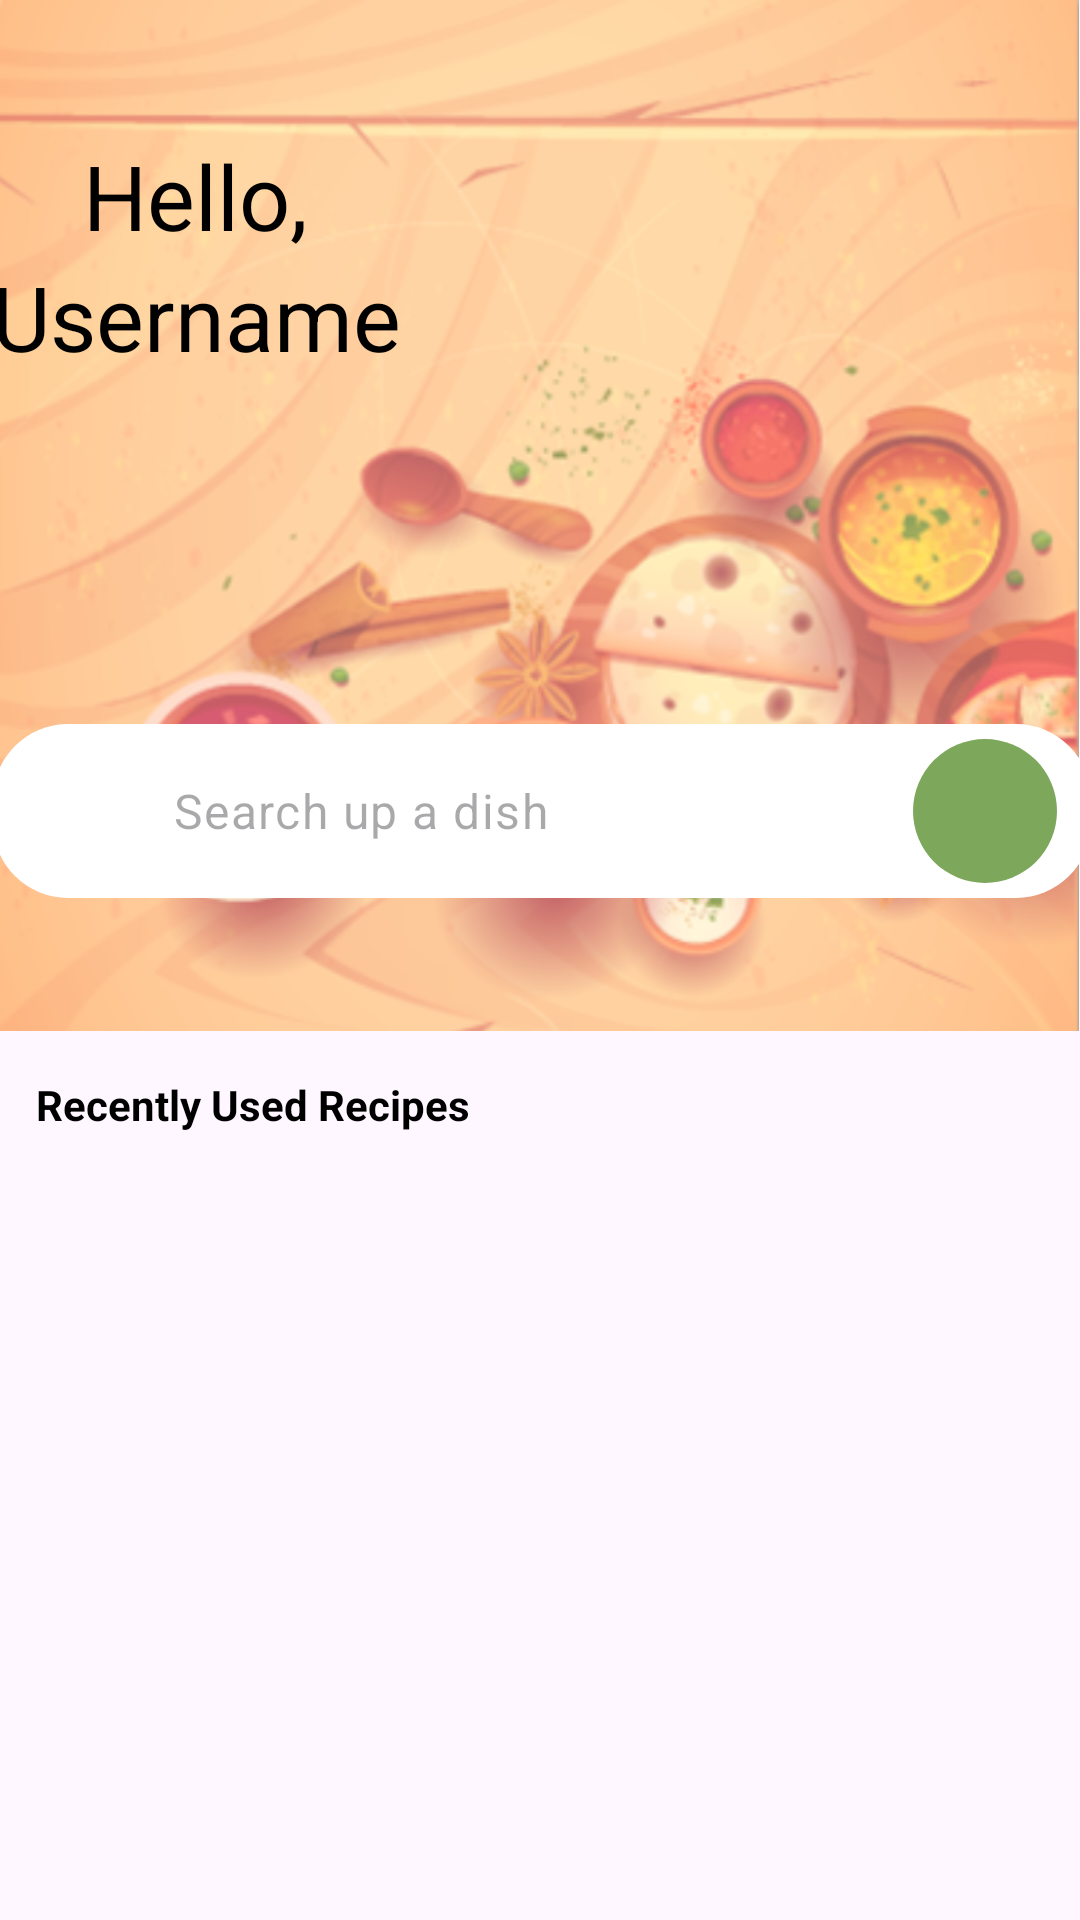

This screen was rendered from an Android layout file. Write that file and the resources it references.
<!-- AndroidManifest.xml: application theme Theme.MealPlannerApp -->
<!-- res/layout/fragment_home.xml -->
<?xml version="1.0" encoding="utf-8"?>
<androidx.constraintlayout.widget.ConstraintLayout xmlns:android="http://schemas.android.com/apk/res/android"
    xmlns:app="http://schemas.android.com/apk/res-auto"
    xmlns:tools="http://schemas.android.com/tools"
    android:layout_width="match_parent"
    android:layout_height="match_parent"
    tools:context=".HomeFragment">

    <ImageView
        android:id="@+id/imageView_bg_home"
        android:layout_width="match_parent"
        android:layout_height="wrap_content"
        android:adjustViewBounds="true"
        android:scaleType="fitStart"
        android:src="@drawable/bg_"
        app:layout_constraintEnd_toEndOf="parent"
        app:layout_constraintStart_toStartOf="parent"
        app:layout_constraintTop_toTopOf="parent" />

    <TextView
        android:id="@+id/textView_welcome"
        android:layout_width="wrap_content"
        android:layout_height="wrap_content"
        android:layout_marginTop="45dp"
        android:layout_marginEnd="250dp"
        android:paddingStart="20dp"
        android:text="Hello,"
        android:textAlignment="viewStart"
        android:textColor="#000000"
        android:textSize="30sp"
        app:layout_constraintEnd_toEndOf="parent"
        app:layout_constraintStart_toStartOf="parent"
        app:layout_constraintTop_toTopOf="@+id/imageView_bg_home" />

    <TextView
        android:id="@+id/textView_username"
        android:layout_width="wrap_content"
        android:layout_height="wrap_content"
        android:layout_marginEnd="250dp"
        android:paddingStart="20dp"
        android:text="Username"
        android:textAlignment="viewStart"
        android:textColor="#000000"
        android:textSize="30sp"
        app:layout_constraintEnd_toEndOf="parent"
        app:layout_constraintStart_toStartOf="parent"
        app:layout_constraintTop_toBottomOf="@+id/textView_welcome" />

    <EditText
        android:id="@+id/editText_search"
        style="@style/Widget.Material3.TextInputEditText.FilledBox"
        android:layout_width="366dp"
        android:layout_height="58dp"
        android:background="@drawable/rounded_edittext"
        android:ems="10"
        android:hint="Search up a dish"
        android:inputType="text"
        android:padding="48px"
        android:paddingStart="60dp"
        android:textColor="#000000"
        app:layout_constraintBottom_toBottomOf="@+id/imageView_bg_home"
        app:layout_constraintEnd_toEndOf="parent"
        app:layout_constraintHorizontal_bias="0.481"
        app:layout_constraintStart_toStartOf="parent"
        app:layout_constraintTop_toBottomOf="@+id/textView_username"
        app:layout_constraintVertical_bias="0.723" />

    <ImageButton
        android:id="@+id/imageButton_search"
        android:layout_width="48dp"
        android:layout_height="48dp"
        android:layout_marginStart="240dp"
        android:background="@drawable/green_circle"
        android:contentDescription="Search"
        android:scaleType="centerInside"
        android:src="@drawable/search"
        app:layout_constraintBottom_toBottomOf="@+id/editText_search"
        app:layout_constraintEnd_toEndOf="@+id/editText_search"
        app:layout_constraintStart_toEndOf="@+id/imageButton_filter"
        app:layout_constraintTop_toTopOf="@+id/editText_search" />

    <ImageButton
        android:id="@+id/imageButton_filter"
        android:layout_width="48dp"
        android:layout_height="48dp"
        android:layout_marginStart="8dp"
        android:background="@drawable/filter"
        android:backgroundTint="#3A3A3A"
        android:contentDescription="Filter"
        app:layout_constraintBottom_toBottomOf="@+id/editText_search"
        app:layout_constraintStart_toStartOf="@+id/editText_search"
        app:layout_constraintTop_toTopOf="@+id/editText_search" />

    <androidx.recyclerview.widget.RecyclerView
        android:id="@+id/recentlyUsedRecyclerView"
        android:layout_width="0dp"
        android:layout_height="220dp"
        android:layout_marginTop="15dp"
        android:clipToPadding="false"
        android:paddingStart="12dp"
        android:paddingEnd="12dp"
        app:layout_constraintEnd_toEndOf="parent"
        app:layout_constraintStart_toStartOf="parent"
        app:layout_constraintTop_toBottomOf="@id/textView_recently_used" />

    <TextView
        android:id="@+id/textView_recently_used"
        android:layout_width="wrap_content"
        android:layout_height="wrap_content"
        android:layout_marginStart="12dp"
        android:layout_marginTop="15dp"
        android:layout_marginBottom="15dp"
        android:text="Recently Used Recipes"
        android:textColor="#000000"
        android:textStyle="bold"
        app:layout_constraintBottom_toTopOf="@+id/recentlyUsedRecyclerView"
        app:layout_constraintStart_toStartOf="parent"
        app:layout_constraintTop_toBottomOf="@+id/imageView_bg_home"
        app:layout_constraintVertical_bias="0.100000024" />

</androidx.constraintlayout.widget.ConstraintLayout>
<!-- resources referenced by this layout -->
<resources>
  <!-- drawable bg_: png bitmap (drawable, 492366 bytes) -->
  <!-- drawable green_circle (drawable) -->
  <?xml version="1.0" encoding="utf-8"?>
  <shape xmlns:android="http://schemas.android.com/apk/res/android" android:shape="oval">
      <solid android:color="@color/green"/>
      <size android:width="56dp" android:height="56dp"/>
  </shape>
  <!-- drawable rounded_edittext (drawable) -->
  <?xml version="1.0" encoding="utf-8"?>
  <shape xmlns:android="http://schemas.android.com/apk/res/android"
      android:shape="rectangle"
      android:padding="10dp">
  
      <solid android:color="#FFFFFF" />
      <corners
          android:bottomRightRadius="25dp"
          android:bottomLeftRadius="25dp"
          android:topLeftRadius="25dp"
          android:topRightRadius="25dp" />
  </shape>
  <style name="Theme.MealPlannerApp" parent="Base.Theme.MealPlannerApp" />
  <color name="green">#7da75b</color>
  <style name="Base.Theme.MealPlannerApp" parent="Theme.Material3.DayNight.NoActionBar">
          
          <item name="colorPrimary">@color/orange</item>
          <item name="colorPrimaryVariant">@color/darkRed</item>
          <item name="colorAccent">@color/reddishOrange</item>
          <item name="android:statusBarColor">@color/reddishOrange</item>
          <item name="android:navigationBarColor">@color/orange</item>
      </style>
  <color name="orange">#feaf66</color>
  <color name="darkRed">#622f34</color>
  <color name="reddishOrange">#e06456</color>
</resources>
